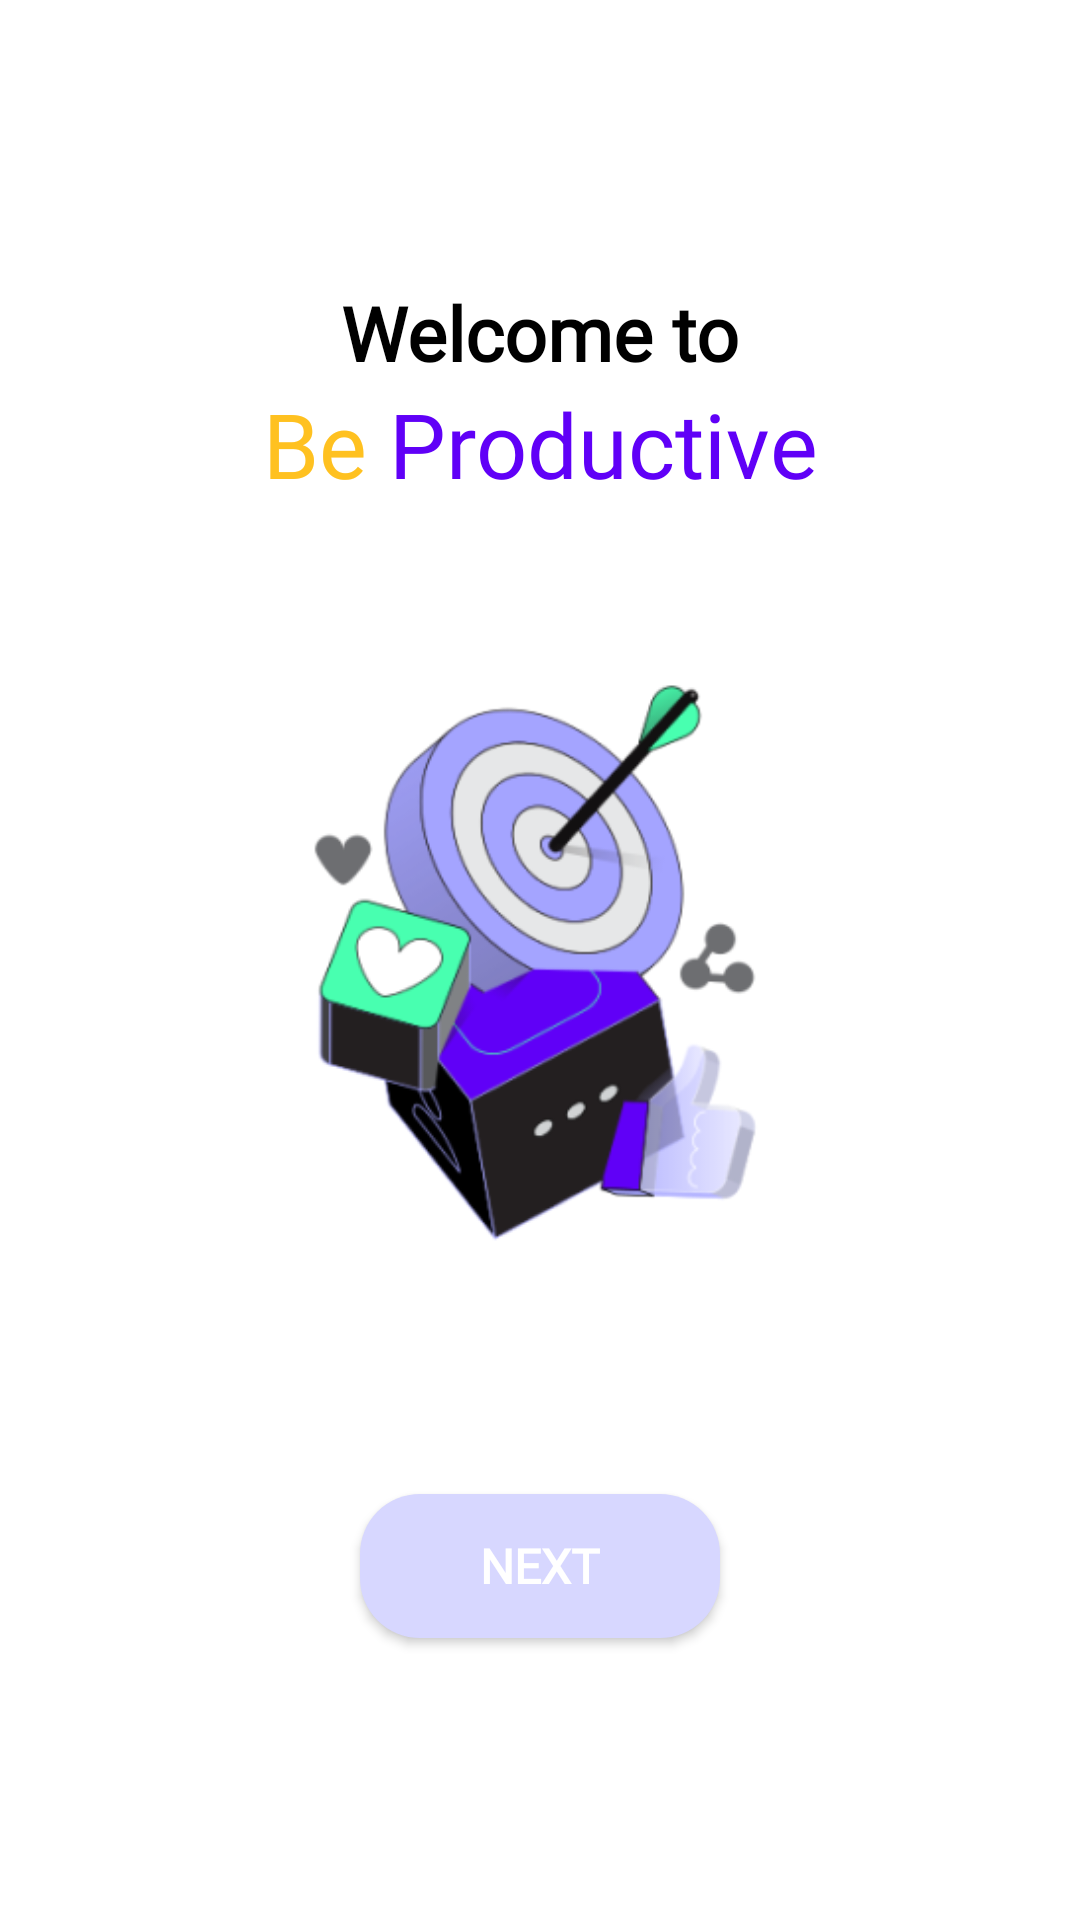

Here is an Android app screen rendered from its layout file. Give the layout XML and the strings, colors and styles it references.
<!-- AndroidManifest.xml: application theme Theme.BeProductive -->
<!-- res/layout/m001_on_boarding_1_frag.xml -->
<?xml version="1.0" encoding="utf-8"?>
<LinearLayout xmlns:android="http://schemas.android.com/apk/res/android"
    android:layout_width="match_parent"
    android:orientation="vertical"
    android:gravity="center"
    android:background="@color/white"
    android:layout_height="match_parent">

    <TextView
        android:text="@string/txt_welcome_to"
        android:textSize="25sp"
        android:textColor="@color/black"
        android:fontFamily="@font/inter_font"
        android:textStyle="bold"
        android:gravity="center"
        android:layout_width="match_parent"
        android:layout_height="wrap_content"/>
    <TextView
        android:layout_width="match_parent"
        android:textSize="30sp"
        android:gravity="center"
        android:fontFamily="@font/inter_font"
        android:text="@string/txt_name_app"
        android:layout_height="wrap_content"/>
    <ImageView
        android:layout_width="match_parent"
        android:src="@mipmap/img_on_boarding_1"
        android:layout_height="300dp"/>
    <Button
        android:id="@+id/bt_next_on_boarding_1"
        android:layout_width="120dp"
        android:text="Next"
        android:textStyle="bold"
        android:textSize="16sp"
        android:layout_marginTop="30dp"
        android:background="@drawable/bg_button"
        android:fontFamily="@font/inter_font"
        android:textColor="@color/white"
        android:layout_height="wrap_content"/>

</LinearLayout>
<!-- resources referenced by this layout -->
<resources>
  <color name="black">#FF000000</color>
  <color name="white">#FFFFFFFF</color>
  <!-- drawable bg_button (drawable) -->
  <?xml version="1.0" encoding="utf-8"?>
  <shape xmlns:android="http://schemas.android.com/apk/res/android"
      android:shape="rectangle">
      <solid android:color="@color/bg_splash"/>
      <corners android:radius="20dp"/>
  </shape>
  <!-- mipmap img_on_boarding_1: png bitmap (mipmap, 44196 bytes) -->
  <string name="txt_name_app">
          <font color="#ffc120">Be</font>
          <font color="#6000f7">Productive</font>
      </string>
  <string name="txt_welcome_to">Welcome to</string>
  <style name="Theme.BeProductive" parent="Base.Theme.BeProductive" />
  <color name="bg_splash">#D7D7FF</color>
  <style name="Base.Theme.BeProductive" parent="Theme.Material3.DayNight.NoActionBar">
          
           <item name="android:statusBarColor">@color/blue</item>
      </style>
  <color name="blue">#0E64D2</color>
</resources>
